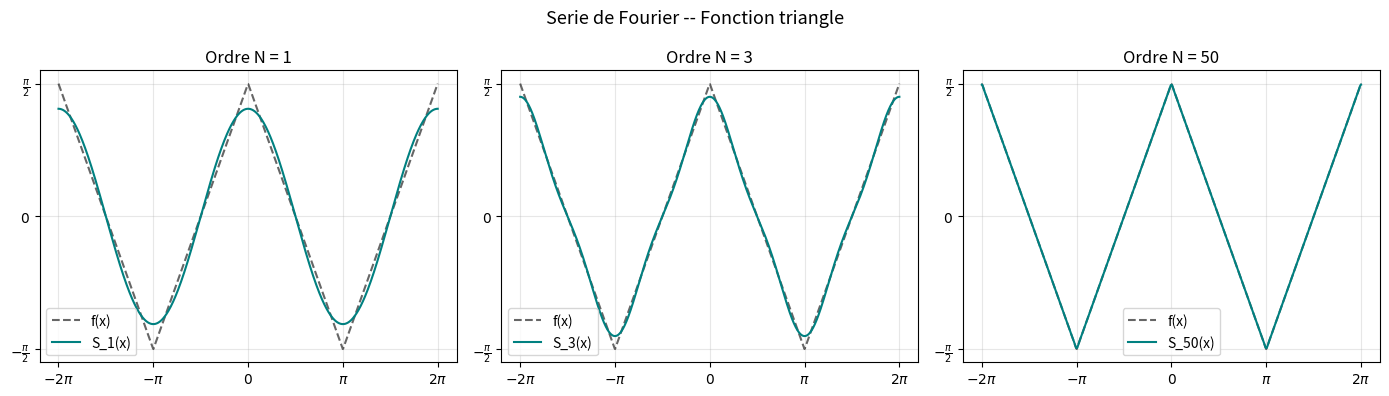

This figure's Python source:
import numpy as np
import matplotlib.pyplot as plt
from scipy.integrate import quad

# ============================================================
#  Parametres globaux
# ============================================================
T = 2 * np.pi
N_points = 1000
x = np.linspace(-2 * np.pi, 2 * np.pi, N_points)
N_max = 10

# Graduations en multiples de pi
pi_ticks  = np.arange(-2, 3) * np.pi
pi_labels = [r'$-2\pi$', r'$-\pi$', r'$0$', r'$\pi$', r'$2\pi$']
y_ticks   = [-np.pi/2, 0, np.pi/2]
y_labels  = [r'$-\frac{\pi}{2}$', r'$0$', r'$\frac{\pi}{2}$']

def set_axes_ticks(ax):
    ax.set_xticks(pi_ticks)
    ax.set_xticklabels(pi_labels)
    ax.set_yticks(y_ticks)
    ax.set_yticklabels(y_labels, fontweight='bold')

# ============================================================
#  Fonctions de calcul (identiques a ex1)
# ============================================================
def calcul_a0(f, T):
    integrale, _ = quad(f, 0, T)
    return (2 / T) * integrale

def calcul_an(f, T, n):
    integrande = lambda x: f(x) * np.cos(2 * np.pi * n * x / T)
    integrale, _ = quad(integrande, 0, T)
    return (2 / T) * integrale

def calcul_bn(f, T, n):
    integrande = lambda x: f(x) * np.sin(2 * np.pi * n * x / T)
    integrale, _ = quad(integrande, 0, T)
    return (2 / T) * integrale

def approximation_partielle(x, f, T, N):
    a0 = calcul_a0(f, T)
    S = np.full_like(x, a0 / 2, dtype=float)
    for n in range(1, N + 1):
        S += calcul_an(f, T, n) * np.cos(2 * np.pi * n * x / T)
        S += calcul_bn(f, T, n) * np.sin(2 * np.pi * n * x / T)
    return S

# ============================================================
#  Definition de la fonction triangle
# ============================================================
def f_triangle(x):
    x_mod = x % T
    return np.abs(x_mod - np.pi) - np.pi / 2

# ============================================================
#  1) Calcul et affichage des coefficients
# ============================================================
a0_tri = calcul_a0(f_triangle, T)
a_tri  = [calcul_an(f_triangle, T, n) for n in range(1, N_max + 1)]
b_tri  = [calcul_bn(f_triangle, T, n) for n in range(1, N_max + 1)]

print(f"a0 = {a0_tri:.6f}")
print("\n  n  |    a_n    |    b_n")
print("-----|-----------|----------")
for n in range(1, N_max + 1):
    print(f"  {n:2d} | {a_tri[n-1]:+.6f} | {b_tri[n-1]:+.6f}")

# ============================================================
#  2) Trace : fonction originale + approximations
# ============================================================
fig, axes = plt.subplots(1, 3, figsize=(14, 4))
for ax, N in zip(axes, [1, 3, 50]):
    SN = approximation_partielle(x, f_triangle, T, N)
    ax.plot(x, f_triangle(x), 'k--', linewidth=1.5, alpha=0.6, label='f(x)')
    ax.plot(x, SN, color='teal', linewidth=1.5, label=f'S_{N}(x)')
    ax.set_title(f'Ordre N = {N}')
    ax.legend()
    ax.grid(True, alpha=0.3)
    set_axes_ticks(ax)

fig.suptitle("Serie de Fourier -- Fonction triangle", fontsize=13)
plt.tight_layout()
plt.savefig('approximations_triangle.png', dpi=150)
plt.show()
